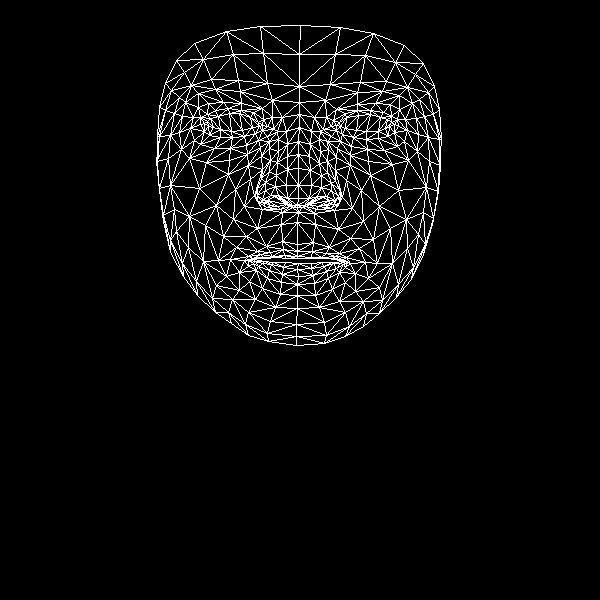

Data behind this chart, as committed beside it:
, x, y
0, 297, 244
1, 298, 198
2, 298, 212
3, 287, 156
4, 298, 185
5, 298, 168
6, 299, 127
7, 208, 126
8, 299, 102
9, 299, 86
10, 300, 25
11, 297, 251
12, 297, 256
13, 297, 258
14, 298, 263
15, 297, 269
16, 298, 276
17, 297, 284
18, 297, 295
19, 297, 205
20, 286, 204
21, 165, 83
22, 244, 136
23, 232, 137
24, 220, 137
25, 204, 131
26, 255, 133
27, 228, 108
28, 241, 110
29, 215, 110
30, 207, 114
31, 194, 140
32, 248, 312
33, 204, 123
34, 159, 136
35, 179, 132
36, 235, 189
37, 282, 241
38, 284, 255
39, 266, 246
40, 257, 251
41, 272, 256
42, 264, 258
43, 239, 272
44, 287, 198
45, 286, 185
46, 185, 102
47, 261, 156
48, 257, 195
49, 257, 188
50, 199, 188
51, 287, 169
52, 215, 89
53, 198, 93
54, 176, 60
55, 272, 100
56, 253, 112
57, 230, 259
58, 170, 252
59, 267, 202
... 408 more rows
